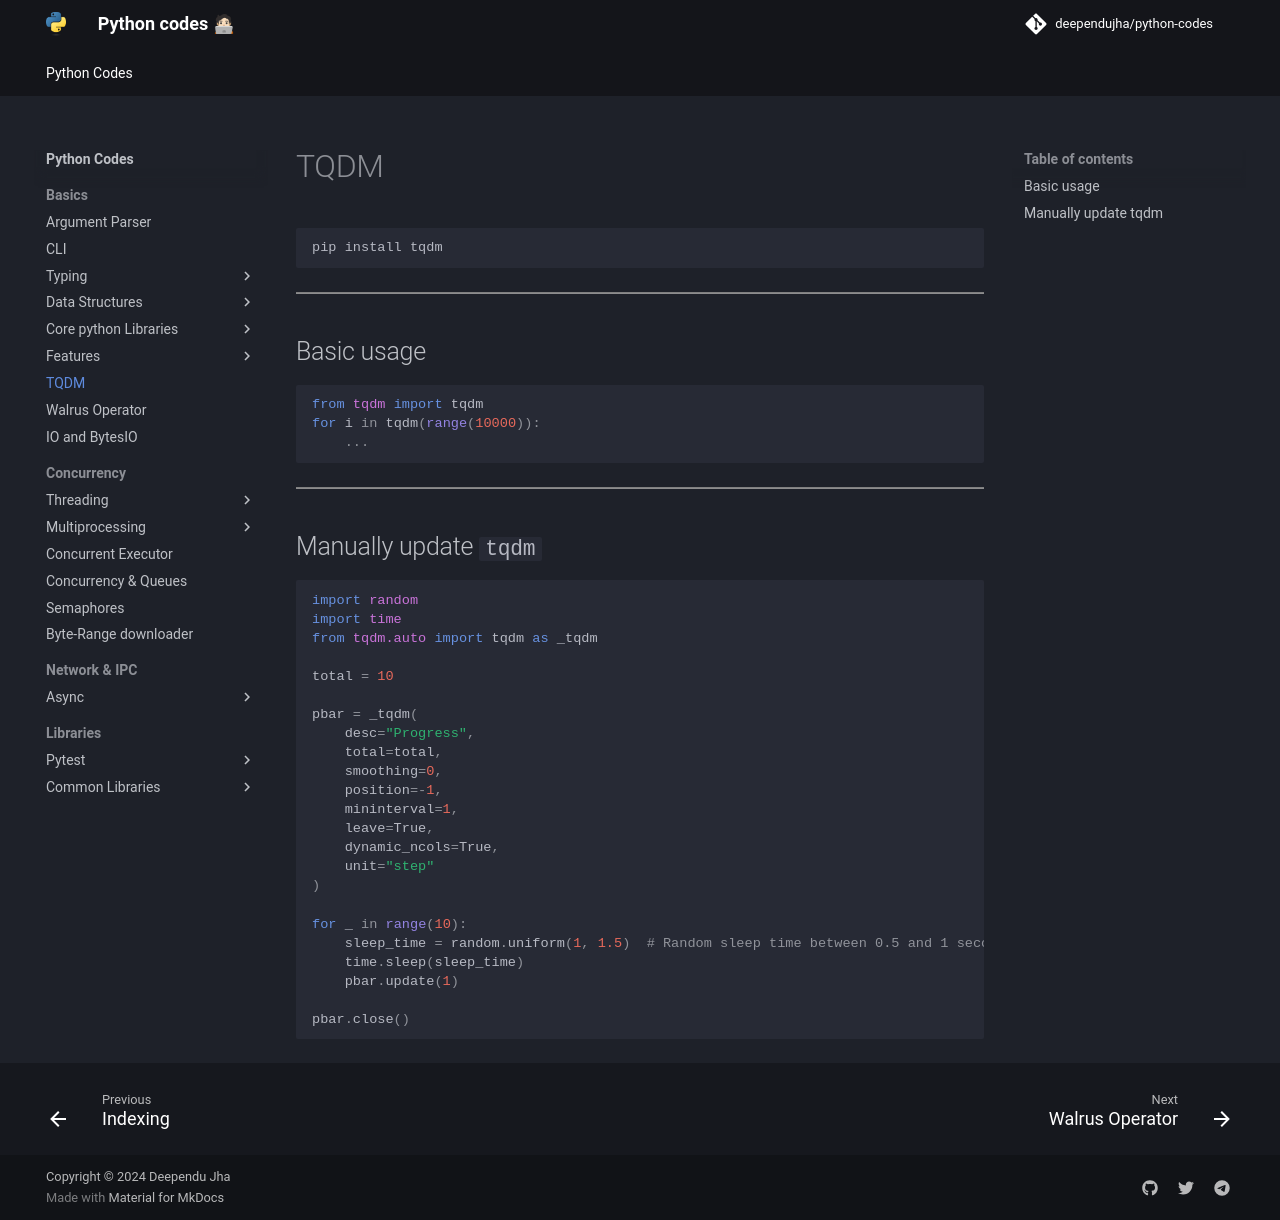

repository: deependujha/python-codes · page: 01-basics/05-tqdm/index.html · generator: mkdocs

# TQDM

```bash
pip install tqdm
```

---

## Basic usage

```python
from tqdm import tqdm
for i in tqdm(range(10000)):
    ...
```

---

## Manually update `tqdm`

```python
import random
import time
from tqdm.auto import tqdm as _tqdm

total = 10

pbar = _tqdm(
    desc="Progress",
    total=total,
    smoothing=0,
    position=-1,
    mininterval=1,
    leave=True,
    dynamic_ncols=True,
    unit="step"
)

for _ in range(10):
    sleep_time = random.uniform(1, 1.5)  # Random sleep time between 0.5 and 1 second
    time.sleep(sleep_time)
    pbar.update(1)

pbar.close()
```
